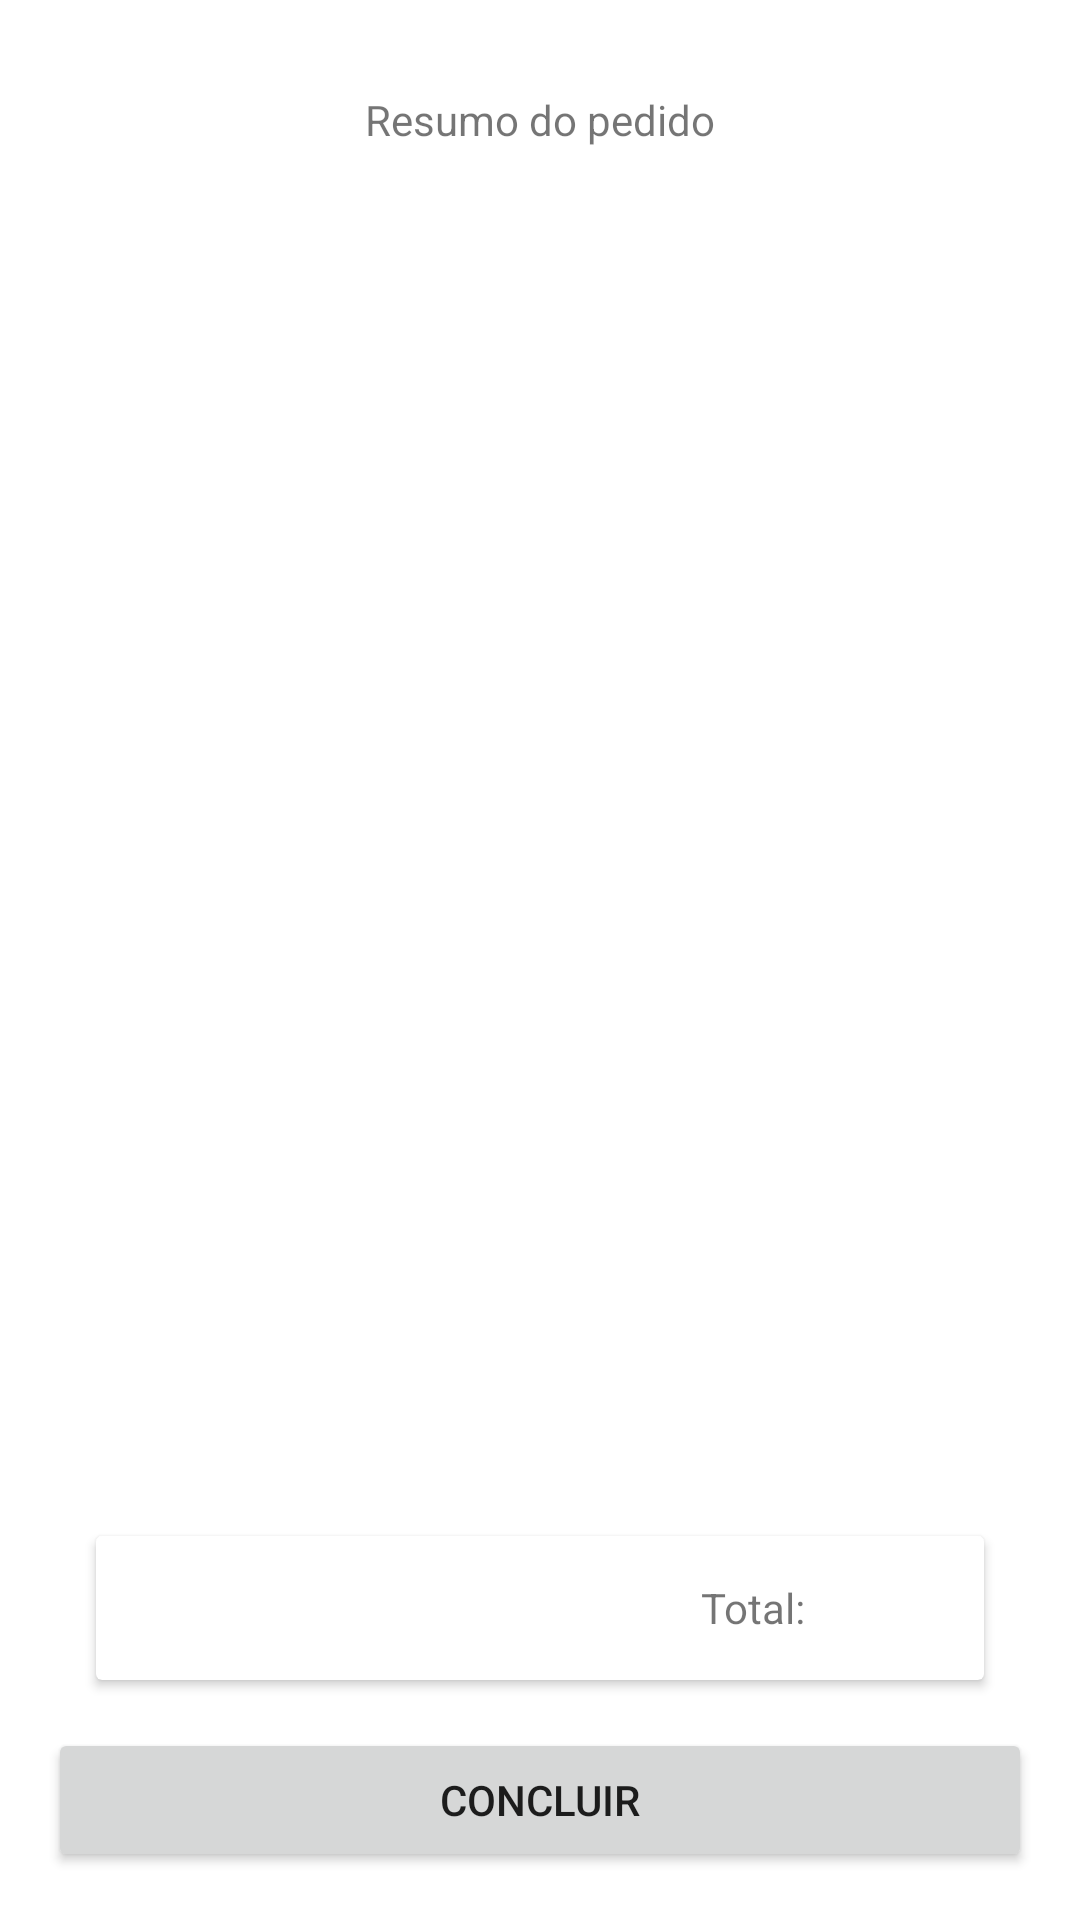

Layout XML and referenced resources for this Android screen:
<!-- AndroidManifest.xml: application theme Theme.PUCCafé -->
<!-- res/layout/fragment_resumo.xml -->
<?xml version="1.0" encoding="utf-8"?>
<androidx.constraintlayout.widget.ConstraintLayout xmlns:android="http://schemas.android.com/apk/res/android"
    xmlns:app="http://schemas.android.com/apk/res-auto"
    xmlns:tools="http://schemas.android.com/tools"
    android:layout_width="match_parent"
    android:layout_height="match_parent"
    android:padding="@dimen/margem_padrao"
    tools:context=".ui.resumo.ResumoFragment">

    <TextView
        android:id="@+id/textViewResumo"
        android:layout_width="0dp"
        android:layout_height="@dimen/altura_padrao"
        android:gravity="center"
        android:text="@string/lbl_resumo_pedido"
        app:layout_constraintBottom_toTopOf="@id/recyclerViewTotal"
        app:layout_constraintEnd_toEndOf="parent"
        app:layout_constraintStart_toStartOf="parent"
        app:layout_constraintTop_toTopOf="parent" />


    <androidx.recyclerview.widget.RecyclerView
        android:id="@+id/recyclerViewTotal"
        android:layout_width="0dp"
        android:layout_height="0dp"
        app:layout_constraintBottom_toTopOf="@id/cardViewTotal"
        app:layout_constraintEnd_toEndOf="parent"
        app:layout_constraintStart_toStartOf="parent"
        app:layout_constraintTop_toBottomOf="@id/textViewResumo"
        tools:listitem="@layout/list_item_produto" />

    <androidx.cardview.widget.CardView
        android:id="@+id/cardViewTotal"
        android:layout_width="0dp"
        android:layout_height="@dimen/altura_padrao"
        android:layout_margin="@dimen/margem_padrao"
        app:layout_constraintBottom_toTopOf="@id/buttonConcluir"
        app:layout_constraintEnd_toEndOf="parent"
        app:layout_constraintStart_toStartOf="parent"
        app:layout_constraintTop_toBottomOf="@id/recyclerViewTotal">

        <androidx.constraintlayout.widget.ConstraintLayout
            android:layout_width="match_parent"
            android:layout_height="match_parent">

            <TextView
                android:id="@+id/textViewTotalLbl"
                android:layout_width="0dp"
                android:layout_height="@dimen/altura_padrao"
                android:gravity="end|center_vertical"
                android:text="@string/lbl_total"
                app:layout_constraintBottom_toBottomOf="parent"
                app:layout_constraintEnd_toStartOf="@id/textViewValorUnitario"
                app:layout_constraintStart_toStartOf="parent"
                app:layout_constraintTop_toTopOf="parent" />

            <TextView
                android:id="@+id/textViewValorUnitario"
                android:layout_width="60dp"
                android:layout_height="@dimen/altura_padrao"
                android:gravity="start|center_vertical"
                app:layout_constraintBottom_toBottomOf="parent"
                app:layout_constraintEnd_toEndOf="parent"
                app:layout_constraintStart_toEndOf="@id/textViewTotalLbl"
                app:layout_constraintTop_toTopOf="parent"
                tools:text="15,00" />

        </androidx.constraintlayout.widget.ConstraintLayout>

    </androidx.cardview.widget.CardView>


    <Button
        android:id="@+id/buttonConcluir"
        android:layout_width="0dp"
        android:layout_height="@dimen/altura_padrao"
        android:text="@string/lbl_concluir"
        app:layout_constraintBottom_toBottomOf="parent"
        app:layout_constraintEnd_toEndOf="parent"
        app:layout_constraintStart_toStartOf="parent" />

</androidx.constraintlayout.widget.ConstraintLayout>
<!-- res/layout/list_item_produto.xml (included above) -->
<?xml version="1.0" encoding="utf-8"?>
<androidx.cardview.widget.CardView xmlns:android="http://schemas.android.com/apk/res/android"
    xmlns:app="http://schemas.android.com/apk/res-auto"
    xmlns:tools="http://schemas.android.com/tools"
    android:layout_width="match_parent"
    android:layout_height="wrap_content"
    android:layout_margin="@dimen/margem_padrao_media"
    app:cardCornerRadius="@dimen/raio_padrao">

    <androidx.constraintlayout.widget.ConstraintLayout
        android:layout_width="match_parent"
        android:layout_height="wrap_content"
        android:layout_margin="@dimen/margem_padrao_media">

        <TextView
            android:id="@+id/textViewNomeProduto"
            android:layout_width="0dp"
            android:layout_height="wrap_content"
            app:layout_constraintBottom_toTopOf="@id/textViewQuantidadeProduto"
            app:layout_constraintEnd_toEndOf="parent"
            app:layout_constraintStart_toStartOf="parent"
            app:layout_constraintTop_toTopOf="parent"
            tools:text="Mokka" />

        <TextView
            android:id="@+id/textViewQuantidadeProduto"
            android:layout_width="0dp"
            android:layout_height="wrap_content"
            android:gravity="end"
            app:layout_constraintBottom_toTopOf="@id/textViewValorUnitario"
            app:layout_constraintEnd_toEndOf="parent"
            app:layout_constraintStart_toStartOf="parent"
            app:layout_constraintTop_toBottomOf="@id/textViewNomeProduto"
            tools:text="Quantidade: 5" />

        <TextView
            android:id="@+id/textViewValorUnitario"
            android:layout_width="0dp"
            android:layout_height="wrap_content"
            android:gravity="end"
            app:layout_constraintBottom_toTopOf="@id/textViewValorTotal"
            app:layout_constraintEnd_toEndOf="parent"
            app:layout_constraintStart_toStartOf="parent"
            app:layout_constraintTop_toBottomOf="@id/textViewQuantidadeProduto"
            tools:text="Total: R$ 5,00" />

        <TextView
            android:id="@+id/textViewValorTotal"
            android:layout_width="0dp"
            android:layout_height="wrap_content"
            android:gravity="end"
            app:layout_constraintBottom_toBottomOf="parent"
            app:layout_constraintEnd_toEndOf="parent"
            app:layout_constraintStart_toStartOf="parent"
            app:layout_constraintTop_toBottomOf="@id/textViewQuantidadeProduto"
            tools:text="Total: R$ 15,00" />
    </androidx.constraintlayout.widget.ConstraintLayout>

</androidx.cardview.widget.CardView>
<!-- resources referenced by this layout -->
<resources>
  <dimen name="altura_padrao">48dp</dimen>
  <dimen name="margem_padrao">16dp</dimen>
  <dimen name="margem_padrao_media">8dp</dimen>
  <dimen name="raio_padrao">12dp</dimen>
  <string name="lbl_concluir">Concluir</string>
  <string name="lbl_resumo_pedido">Resumo do pedido</string>
  <string name="lbl_total">Total:</string>
  <style name="Theme.PUCCafé" parent="Base.Theme.PUCCafé" />
  <style name="Base.Theme.PUCCafé" parent="Theme.MaterialComponents.DayNight.DarkActionBar">
          
          
      </style>
</resources>
